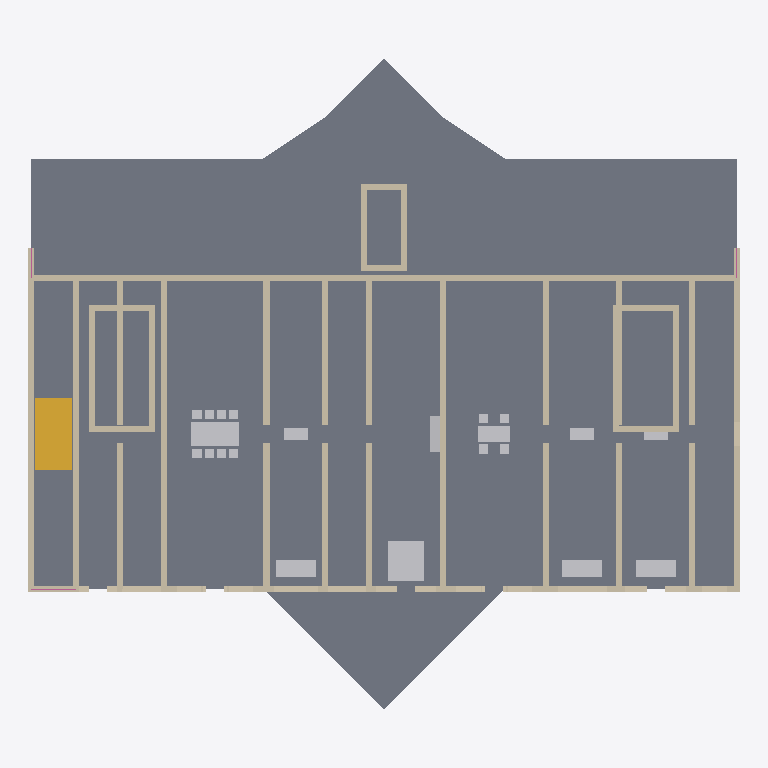
Plan cut of the same IFC building model at storey 'Ground Floor' (level 0.00 m, cut at 1.40 m), seen from above with north up, elements coloured by IFC class: 48 walls (beige), 22 other elements (light grey), 3 railings (pink), 2 stairs (yellow), 1 slab (grey). Cut surfaces are drawn darker.
Extent 35.4 m × 32.4 m × 11.6 m (x, y, z). Storeys (3): Ground Floor at 0.00 m; First Floor at 4.50 m; Roof Level at 9.00 m. Elements (182): 99 IfcWall, 34 IfcFurniture, 18 IfcFlowTerminal, 12 IfcColumn, 8 IfcStair, 6 IfcRailing, 3 IfcRoof, 2 IfcSlab.

HEADER;
FILE_DESCRIPTION(('ViewDefinition [CoordinationView_V2.0]','RevitIdentifiers [ContentGUID: 4f98d8ea-af08-40d1-b52c-fea14366ea7f, VersionGUID: dda98e58-91e6-4177-a082-91bdf73e607c, NumberOfSaves: 1]'),'2;1');
FILE_NAME('history_building_siliconflow_revit2027_iter1.ifc','2026-05-29T23:28:45+08:00',(''),(''),'ODA SDAI 25.12','Autodesk - Revit 27.0.20.10 (ENU) - 27.0.20.10','');
FILE_SCHEMA(('IFC4'));
ENDSEC;
DATA;
#18=IFCPROJECT('1FcDZghmX0qRKi$g6ycHMF',#6,'',$,$,'Hôtel Particulier','',(#13),#10193);
#36=IFCSITE('1FcDZghmX0qRKi$g6ycHMD',#6,'Default',$,$,#35,$,$,.ELEMENT.,(42,24,53,508911),(-71,-15,-29,-58837),0.0,$,$);
#22=IFCBUILDING('1FcDZghmX0qRKi$g6ycHME',#6,'French Classical Mansion',$,$,#21,$,'French Classical Mansion',.ELEMENT.,$,$,#19);
#25=IFCBUILDINGSTOREY('2CWauNDoL7H9_UtMnR9w8U',#6,'Ground Floor',$,$,#24,$,'Ground Floor',.ELEMENT.,0.0);
#29=IFCBUILDINGSTOREY('2CWauNDoL7H9_UtMnR9wub',#6,'First Floor',$,$,#28,$,'First Floor',.ELEMENT.,4500.0);
#33=IFCBUILDINGSTOREY('2CWauNDoL7H9_UtMnR9wcS',#6,'Roof Level',$,$,#32,$,'Roof Level',.ELEMENT.,9000.0);
#4599=IFCSLAB('2CWauNDoL7H9_UtMnR9wxj',#6,'Floor:Floor 1:2880',$,$,#4565,#4598,'2880',.FLOOR.);
#2746=IFCWALL('2CWauNDoL7H9_UtMnR9wzT',#6,'Basic Wall:IFCAgent-Wall-300mm:2800',$,$,#2734,#2738,'2800',.NOTDEFINED.);
#2717=IFCWALL('2CWauNDoL7H9_UtMnR9wz2',#6,'Basic Wall:IFCAgent-Wall-300mm:2799',$,$,#2705,#2709,'2799',.NOTDEFINED.);
#2890=IFCWALL('2CWauNDoL7H9_UtMnR9wzU',#6,'Basic Wall:IFCAgent-Wall-300mm:2803',$,$,#2878,#2882,'2803',.NOTDEFINED.);
#2638=IFCWALL('2CWauNDoL7H9_UtMnR9wz0',#6,'Basic Wall:IFCAgent-Wall-300mm:2797',$,$,#2626,#2630,'2797',.NOTDEFINED.);
#3150=IFCWALL('2CWauNDoL7H9_UtMnR9wzN',#6,'Basic Wall:IFCAgent-Wall-300mm:2810',$,$,#3138,#3142,'2810',.NOTDEFINED.);
#4062=IFCWALL('2CWauNDoL7H9_UtMnR9wwe',#6,'Basic Wall:IFCAgent-Wall-300mm:2821',$,$,#4050,#4054,'2821',.NOTDEFINED.);
#2794=IFCWALL('2CWauNDoL7H9_UtMnR9wzS',#6,'Basic Wall:IFCAgent-Wall-300mm:2801',$,$,#2782,#2786,'2801',.NOTDEFINED.);
#2842=IFCWALL('2CWauNDoL7H9_UtMnR9wzV',#6,'Basic Wall:IFCAgent-Wall-300mm:2802',$,$,#2830,#2834,'2802',.NOTDEFINED.);
#2919=IFCWALL('2CWauNDoL7H9_UtMnR9wzP',#6,'Basic Wall:IFCAgent-Wall-300mm:2804',$,$,#2907,#2911,'2804',.NOTDEFINED.);
#2967=IFCWALL('2CWauNDoL7H9_UtMnR9wzO',#6,'Basic Wall:IFCAgent-Wall-300mm:2805',$,$,#2955,#2959,'2805',.NOTDEFINED.);
#3015=IFCWALL('2CWauNDoL7H9_UtMnR9wzR',#6,'Basic Wall:IFCAgent-Wall-300mm:2806',$,$,#3003,#3007,'2806',.NOTDEFINED.);
#2667=IFCWALL('2CWauNDoL7H9_UtMnR9wz3',#6,'Basic Wall:IFCAgent-Wall-300mm:2798',$,$,#2655,#2659,'2798',.NOTDEFINED.);
#4699=IFCSTAIR('2CWauNDoL7H9_UtMnR9wxT',#6,'Stair Flight Up:2928',$,$,#4698,#4696,'2928',.NOTDEFINED.);
#4915=IFCFURNITURE('2CWauNDoL7H9_UtMnR9wxG',#6,'Bed:2941',$,$,#4906,#4914,'2941',.NOTDEFINED.);
#4721=IFCSTAIR('2CWauNDoL7H9_UtMnR9wxS',#6,'Stair Flight Down:2929',$,$,#4720,#4718,'2929',.NOTDEFINED.);
#4738=IFCFURNITURE('2CWauNDoL7H9_UtMnR9wxV',#6,'Meeting Table:2930',$,$,#4729,#4737,'2930',.NOTDEFINED.);
#4140=IFCWALL('2CWauNDoL7H9_UtMnR9wwg',#6,'Basic Wall:IFCAgent-Wall-300mm:2823',$,$,#4128,#4132,'2823',.NOTDEFINED.);
#4267=IFCWALL('2CWauNDoL7H9_UtMnR9wwc',#6,'Basic Wall:IFCAgent-Wall-300mm:2827',$,$,#4255,#4259,'2827',.NOTDEFINED.);
#4209=IFCWALL('2CWauNDoL7H9_UtMnR9wwa',#6,'Basic Wall:IFCAgent-Wall-300mm:2825',$,$,#4197,#4201,'2825',.NOTDEFINED.);
#4883=IFCFURNITURE('2CWauNDoL7H9_UtMnR9wxM',#6,'Sofa:2939',$,$,#4874,#4882,'2939',.NOTDEFINED.);
#5027=IFCFURNITURE('2CWauNDoL7H9_UtMnR9wuf',#6,'Sofa:2948',$,$,#5018,#5026,'2948',.NOTDEFINED.);
#5059=IFCFURNITURE('2CWauNDoL7H9_UtMnR9wuh',#6,'Sofa:2950',$,$,#5050,#5058,'2950',.NOTDEFINED.);
#2406=IFCWALL('2CWauNDoL7H9_UtMnR9wz8',#6,'Basic Wall:IFCAgent-Wall-300mm:2789',$,$,#2394,#2398,'2789',.NOTDEFINED.);
#2522=IFCWALL('2CWauNDoL7H9_UtMnR9wz4',#6,'Basic Wall:IFCAgent-Wall-300mm:2793',$,$,#2510,#2514,'2793',.NOTDEFINED.);
#4947=IFCFURNITURE('2CWauNDoL7H9_UtMnR9wxI',#6,'Dining Table:2943',$,$,#4938,#4946,'2943',.NOTDEFINED.);
#4381=IFCWALL('2CWauNDoL7H9_UtMnR9wwY',#6,'Basic Wall:IFCAgent-Wall-300mm:2831',$,$,#4369,#4373,'2831',.NOTDEFINED.);
#3709=IFCWALL('2CWauNDoL7H9_UtMnR9wwi',#6,'Basic Wall:IFCAgent-Wall-300mm:2817',$,$,#3697,#3701,'2817',.NOTDEFINED.);
#3336=IFCWALL('2CWauNDoL7H9_UtMnR9wzG',#6,'Basic Wall:IFCAgent-Wall-300mm:2813',$,$,#3324,#3328,'2813',.NOTDEFINED.);
#4439=IFCWALL('2CWauNDoL7H9_UtMnR9wwy',#6,'Basic Wall:IFCAgent-Wall-300mm:2833',$,$,#4427,#4431,'2833',.NOTDEFINED.);
#2493=IFCWALL('2CWauNDoL7H9_UtMnR9wz5',#6,'Basic Wall:IFCAgent-Wall-300mm:2792',$,$,#2481,#2485,'2792',.NOTDEFINED.);
#2551=IFCWALL('2CWauNDoL7H9_UtMnR9wz7',#6,'Basic Wall:IFCAgent-Wall-300mm:2794',$,$,#2539,#2543,'2794',.NOTDEFINED.);
#2580=IFCWALL('2CWauNDoL7H9_UtMnR9wz6',#6,'Basic Wall:IFCAgent-Wall-300mm:2795',$,$,#2568,#2572,'2795',.NOTDEFINED.);
#3836=IFCWALL('2CWauNDoL7H9_UtMnR9wwl',#6,'Basic Wall:IFCAgent-Wall-300mm:2818',$,$,#3824,#3828,'2818',.NOTDEFINED.);
#4111=IFCWALL('2CWauNDoL7H9_UtMnR9wwh',#6,'Basic Wall:IFCAgent-Wall-300mm:2822',$,$,#4099,#4103,'2822',.NOTDEFINED.);
#4238=IFCWALL('2CWauNDoL7H9_UtMnR9wwd',#6,'Basic Wall:IFCAgent-Wall-300mm:2826',$,$,#4226,#4230,'2826',.NOTDEFINED.);
#4931=IFCFURNITURE('2CWauNDoL7H9_UtMnR9wxJ',#6,'Wardrobe:2942',$,$,#4922,#4930,'2942',.NOTDEFINED.);
#2435=IFCWALL('2CWauNDoL7H9_UtMnR9wzB',#6,'Basic Wall:IFCAgent-Wall-300mm:2790',$,$,#2423,#2427,'2790',.NOTDEFINED.);
#4323=IFCWALL('2CWauNDoL7H9_UtMnR9wwW',#6,'Basic Wall:IFCAgent-Wall-300mm:2829',$,$,#4311,#4315,'2829',.NOTDEFINED.);
#4169=IFCWALL('2CWauNDoL7H9_UtMnR9wwb',#6,'Basic Wall:IFCAgent-Wall-300mm:2824',$,$,#4157,#4161,'2824',.NOTDEFINED.);
#4294=IFCWALL('2CWauNDoL7H9_UtMnR9wwX',#6,'Basic Wall:IFCAgent-Wall-300mm:2828',$,$,#4282,#4286,'2828',.NOTDEFINED.);
#3463=IFCWALL('2CWauNDoL7H9_UtMnR9wzJ',#6,'Basic Wall:IFCAgent-Wall-300mm:2814',$,$,#3451,#3455,'2814',.NOTDEFINED.);
#2276=IFCWALL('2CWauNDoL7H9_UtMnR9wzD',#6,'Basic Wall:IFCAgent-Wall-300mm:2784',$,$,#2260,#2264,'2784',.NOTDEFINED.);
#3601=IFCWALL('2CWauNDoL7H9_UtMnR9wwj',#6,'Basic Wall:IFCAgent-Wall-300mm:2816',$,$,#3589,#3593,'2816',.NOTDEFINED.);
#3905=IFCWALL('2CWauNDoL7H9_UtMnR9wwk',#6,'Basic Wall:IFCAgent-Wall-300mm:2819',$,$,#3893,#3897,'2819',.NOTDEFINED.);
#4899=IFCFURNITURE('2CWauNDoL7H9_UtMnR9wxH',#6,'Coffee Table:2940',$,$,#4890,#4898,'2940',.NOTDEFINED.);
#5043=IFCFURNITURE('2CWauNDoL7H9_UtMnR9wue',#6,'Coffee Table:2949',$,$,#5034,#5042,'2949',.NOTDEFINED.);
#4352=IFCWALL('2CWauNDoL7H9_UtMnR9wwZ',#6,'Basic Wall:IFCAgent-Wall-300mm:2830',$,$,#4340,#4344,'2830',.NOTDEFINED.);
#4013=IFCWALL('2CWauNDoL7H9_UtMnR9wwf',#6,'Basic Wall:IFCAgent-Wall-300mm:2820',$,$,#4001,#4005,'2820',.NOTDEFINED.);
#2609=IFCWALL('2CWauNDoL7H9_UtMnR9wz1',#6,'Basic Wall:IFCAgent-Wall-300mm:2796',$,$,#2597,#2601,'2796',.NOTDEFINED.);
#2348=IFCWALL('2CWauNDoL7H9_UtMnR9wzE',#6,'Basic Wall:IFCAgent-Wall-300mm:2787',$,$,#2336,#2340,'2787',.NOTDEFINED.);
#2377=IFCWALL('2CWauNDoL7H9_UtMnR9wz9',#6,'Basic Wall:IFCAgent-Wall-300mm:2788',$,$,#2365,#2369,'2788',.NOTDEFINED.);
#2464=IFCWALL('2CWauNDoL7H9_UtMnR9wzA',#6,'Basic Wall:IFCAgent-Wall-300mm:2791',$,$,#2452,#2456,'2791',.NOTDEFINED.);
#4410=IFCWALL('2CWauNDoL7H9_UtMnR9wwz',#6,'Basic Wall:IFCAgent-Wall-300mm:2832',$,$,#4398,#4402,'2832',.NOTDEFINED.);
#3267=IFCWALL('2CWauNDoL7H9_UtMnR9wzH',#6,'Basic Wall:IFCAgent-Wall-300mm:2812',$,$,#3255,#3259,'2812',.NOTDEFINED.);
#3121=IFCWALL('2CWauNDoL7H9_UtMnR9wzK',#6,'Basic Wall:IFCAgent-Wall-300mm:2809',$,$,#3109,#3113,'2809',.NOTDEFINED.);
#3532=IFCWALL('2CWauNDoL7H9_UtMnR9wzI',#6,'Basic Wall:IFCAgent-Wall-300mm:2815',$,$,#3520,#3524,'2815',.NOTDEFINED.);
#5075=IFCFURNITURE('2CWauNDoL7H9_UtMnR9wug',#6,'Coffee Table:2951',$,$,#5066,#5074,'2951',.NOTDEFINED.);
#3063=IFCWALL('2CWauNDoL7H9_UtMnR9wzQ',#6,'Basic Wall:IFCAgent-Wall-300mm:2807',$,$,#3051,#3055,'2807',.NOTDEFINED.);
#3092=IFCWALL('2CWauNDoL7H9_UtMnR9wzL',#6,'Basic Wall:IFCAgent-Wall-300mm:2808',$,$,#3080,#3084,'2808',.NOTDEFINED.);
#3179=IFCWALL('2CWauNDoL7H9_UtMnR9wzM',#6,'Basic Wall:IFCAgent-Wall-300mm:2811',$,$,#3167,#3171,'2811',.NOTDEFINED.);
#4755=IFCFURNITURE('2CWauNDoL7H9_UtMnR9wxU',#6,'Chair N1:2931',$,$,#4746,#4754,'2931',.NOTDEFINED.);
#4771=IFCFURNITURE('2CWauNDoL7H9_UtMnR9wxP',#6,'Chair S1:2932',$,$,#4762,#4770,'2932',.NOTDEFINED.);
#4963=IFCFURNITURE('2CWauNDoL7H9_UtMnR9wuj',#6,'Dining Chair 1:2944',$,$,#4954,#4962,'2944',.NOTDEFINED.);
#4979=IFCFURNITURE('2CWauNDoL7H9_UtMnR9wui',#6,'Dining Chair 2:2945',$,$,#4970,#4978,'2945',.NOTDEFINED.);
#4803=IFCFURNITURE('2CWauNDoL7H9_UtMnR9wxR',#6,'Chair S2:2934',$,$,#4794,#4802,'2934',.NOTDEFINED.);
#4787=IFCFURNITURE('2CWauNDoL7H9_UtMnR9wxO',#6,'Chair N2:2933',$,$,#4778,#4786,'2933',.NOTDEFINED.);
#4819=IFCFURNITURE('2CWauNDoL7H9_UtMnR9wxQ',#6,'Chair N3:2935',$,$,#4810,#4818,'2935',.NOTDEFINED.);
#4851=IFCFURNITURE('2CWauNDoL7H9_UtMnR9wxK',#6,'Chair N4:2937',$,$,#4842,#4850,'2937',.NOTDEFINED.);
#4835=IFCFURNITURE('2CWauNDoL7H9_UtMnR9wxL',#6,'Chair S3:2936',$,$,#4826,#4834,'2936',.NOTDEFINED.);
#4867=IFCFURNITURE('2CWauNDoL7H9_UtMnR9wxN',#6,'Chair S4:2938',$,$,#4858,#4866,'2938',.NOTDEFINED.);
#5011=IFCFURNITURE('2CWauNDoL7H9_UtMnR9wuk',#6,'Dining Chair 4:2947',$,$,#5002,#5010,'2947',.NOTDEFINED.);
#4995=IFCFURNITURE('2CWauNDoL7H9_UtMnR9wul',#6,'Dining Chair 3:2946',$,$,#4986,#4994,'2946',.NOTDEFINED.);
#8097=IFCRAILING('2CWauNDoL7H9_UtMnR9wxy',#6,'Railing-s1-rail3-0:2897',$,$,#8088,#8096,'2897',.NOTDEFINED.);
#8064=IFCRAILING('2CWauNDoL7H9_UtMnR9wxY',#6,'Railing-s1-rail1-0:2895',$,$,#8055,#8063,'2895',.NOTDEFINED.);
#8081=IFCRAILING('2CWauNDoL7H9_UtMnR9wxz',#6,'Railing-s1-rail2-0:2896',$,$,#8072,#8080,'2896',.NOTDEFINED.);
ENDSEC;
